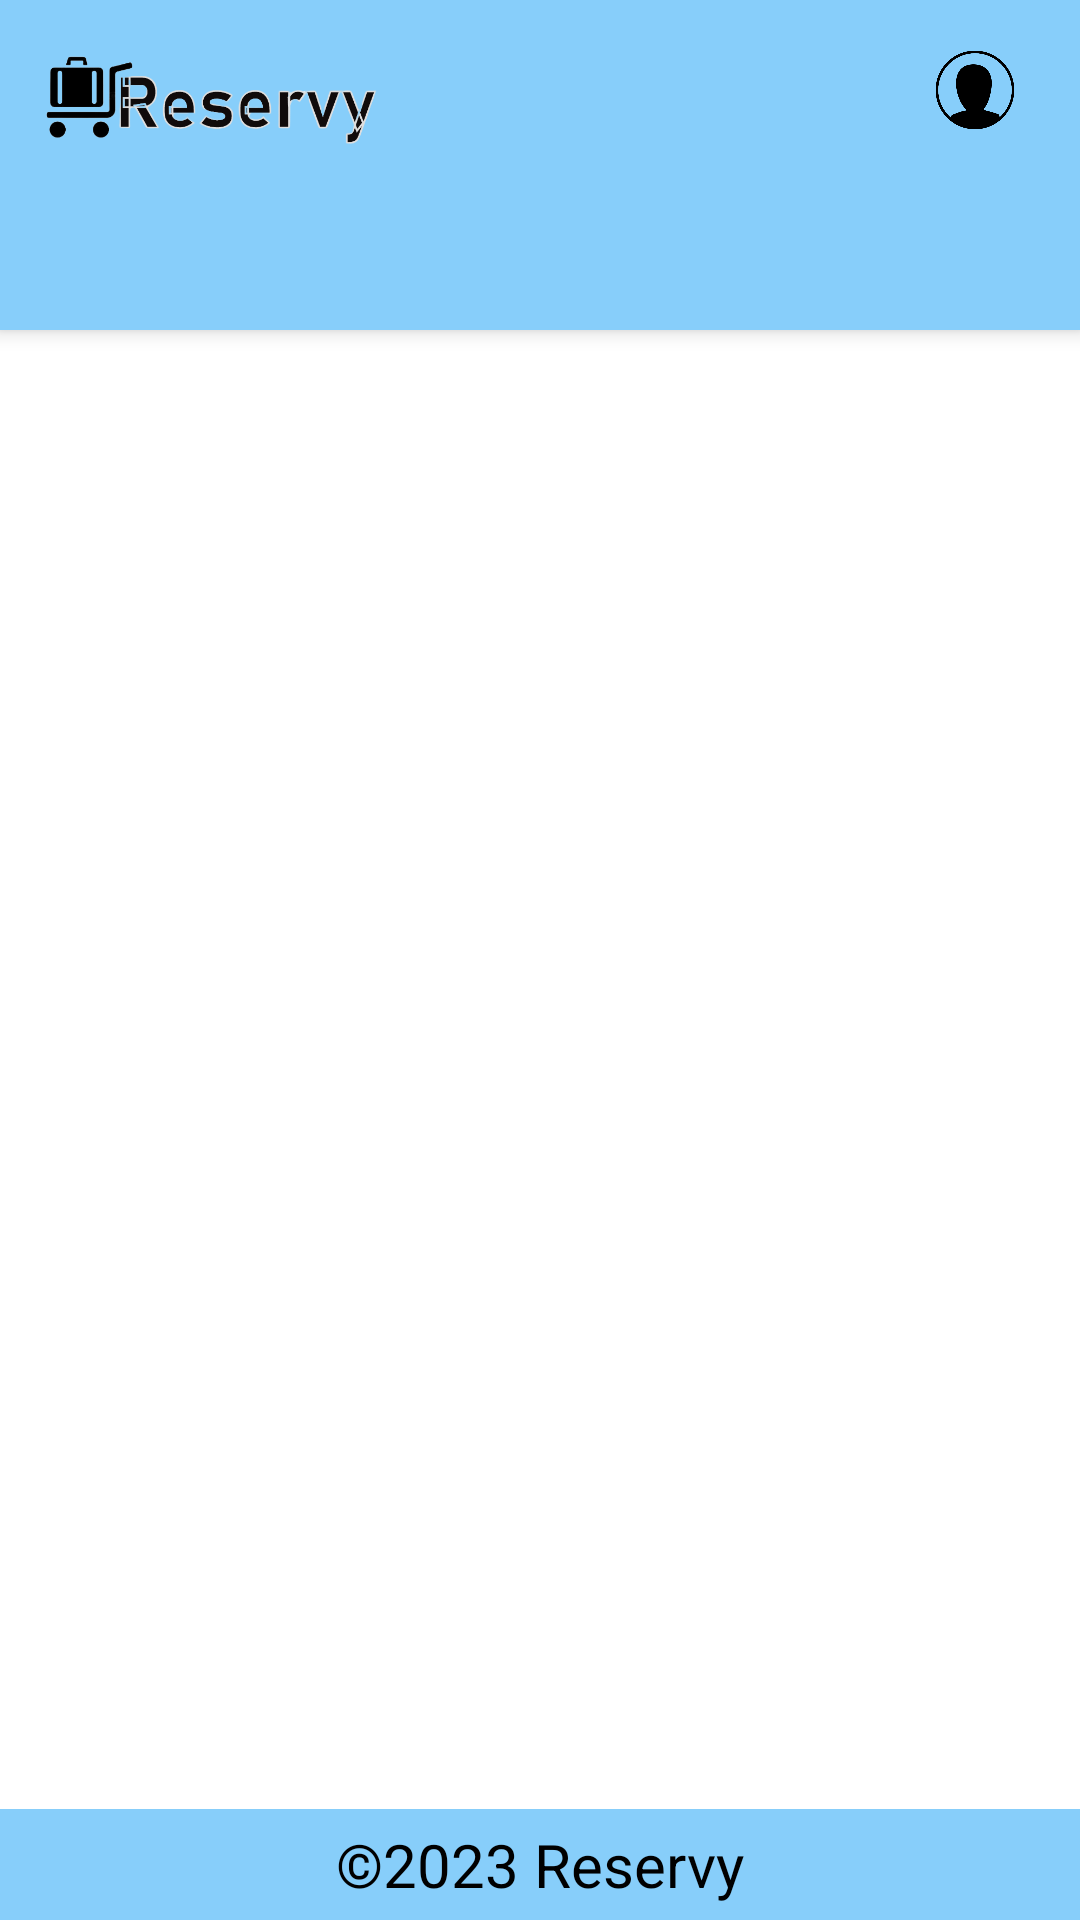

This screen was rendered from an Android layout file. Write that file and the resources it references.
<!-- AndroidManifest.xml: application theme Theme.Offers2 -->
<!-- res/layout/activity_client_interface.xml -->
<RelativeLayout xmlns:android="http://schemas.android.com/apk/res/android"
xmlns:tools="http://schemas.android.com/tools"
android:layout_width="match_parent"
android:layout_height="match_parent"

xmlns:app="http://schemas.android.com/apk/res-auto">

<include layout="@layout/header" />
<include layout="@layout/footer" />

<RelativeLayout
    android:id="@+id/content"
    android:layout_width="match_parent"
    android:layout_height="match_parent"
    android:layout_above="@id/footer"
    android:layout_below="@id/header"
    android:gravity="center" >


    <LinearLayout
        android:layout_marginTop="52dp"
        android:layout_width="match_parent"
        android:layout_height="match_parent"

        android:gravity="center">




    <ListView
        android:layout_marginTop="20dp"
        android:id="@+id/clientlistView"
        android:layout_width="match_parent"
        android:layout_height="600dp" />



    </LinearLayout>

</RelativeLayout>
</RelativeLayout>
<!-- res/layout/header.xml (included above) -->
<?xml version="1.0" encoding="utf-8"?>
<LinearLayout xmlns:android="http://schemas.android.com/apk/res/android"
    xmlns:app="http://schemas.android.com/apk/res-auto"
    xmlns:tools="http://schemas.android.com/tools"
    android:layout_width="match_parent"
    android:layout_height="match_parent"
    >
    <RelativeLayout
        android:id="@+id/header"
        android:layout_width="match_parent"
        android:layout_height="110dp"
        android:layout_alignParentBottom="true"
        android:background="#87cefa"
        android:elevation="4dp"
        android:gravity="left"
        >

        <LinearLayout
            android:layout_width="match_parent"
            android:layout_height="match_parent"
            android:orientation="vertical">

            <ImageView

                android:layout_width="120dp"
                android:layout_height="70dp"
                android:layout_marginLeft="10dp"
                android:src="@drawable/logo_icon"

                />

            <TextView
                android:id="@+id/welcome"
                android:layout_width="wrap_content"
                android:layout_height="wrap_content"
                android:layout_marginLeft="20dp"


                android:textSize="18dp"
                android:textStyle="bold" />
        </LinearLayout>


        <ImageView
            android:layout_width="30dp"
            android:layout_height="30dp"
            android:src="@drawable/person_icon"
            android:layout_marginTop="15dp"
            android:layout_alignParentRight="true"
            android:layout_marginRight="20dp"
            android:id="@+id/login_icon"/>




        <ImageView
            android:layout_width="30dp"
            android:layout_height="30dp"
            android:src="@drawable/home_icon"
            android:layout_marginTop="15dp"
            android:layout_alignParentRight="true"
            android:layout_marginRight="80dp"
            android:id="@+id/home"/>

    </RelativeLayout>

</LinearLayout>
<!-- res/layout/footer.xml (included above) -->
<?xml version="1.0" encoding="utf-8"?>
<RelativeLayout xmlns:android="http://schemas.android.com/apk/res/android"
    android:id="@+id/footer"
    android:layout_width="match_parent"
    android:layout_height="wrap_content"
    android:layout_alignParentBottom="true"
    android:background="#87cefa"
    android:gravity="center">

    <TextView
        android:id="@+id/copyrightTextView"
        android:layout_width="wrap_content"
        android:layout_height="wrap_content"
        android:text="&#169;2023 Reservy"
        android:layout_margin="5dp"
        android:textColor="#000"
        android:textSize="20sp" />

</RelativeLayout>
<!-- resources referenced by this layout -->
<resources>
  <!-- drawable logo_icon: png bitmap (drawable, 32108 bytes) -->
  <!-- drawable person_icon: png bitmap (drawable, 14653 bytes) -->
  <style name="Theme.Offers2" parent="Theme.MaterialComponents.DayNight.DarkActionBar">
          
          <item name="colorPrimary">@color/purple_500</item>
          <item name="colorPrimaryVariant">@color/purple_700</item>
          <item name="colorOnPrimary">@color/white</item>
          
          <item name="colorSecondary">@color/teal_200</item>
          <item name="colorSecondaryVariant">@color/teal_700</item>
          <item name="colorOnSecondary">@color/black</item>
          
          <item name="android:statusBarColor">?attr/colorPrimaryVariant</item>
          
      </style>
  <!-- not gathered from this repository: default colours our renderer supplied (Android Studio template values) -->
  <color name="purple_500">#FF6200EE</color>
  <color name="purple_700">#FF3700B3</color>
  <color name="teal_200">#FF03DAC5</color>
  <color name="teal_700">#FF018786</color>
  <color name="black">#FF000000</color>
  <color name="white">#FFFFFFFF</color>
</resources>
